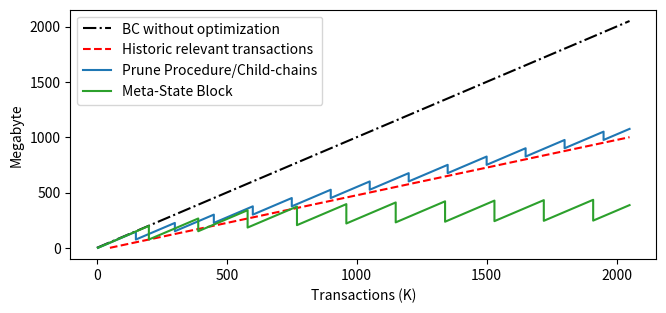

Write Python code to recreate this figure. (Note: this script raises an exception after producing the figure.)
# Imports
from matplotlib import pyplot as plt
# Dimensions
plt.figure(figsize=(21*0.36,9*0.36))
# Data for 'Linear'
LINx = [0,2050]
LINy = [0,2050]
# Data for 'Relevant Blocks'
RBx = [50,650,1300,2050]
RBy = [0,300,625,1000]
# Data for 'Prune Procedure/Sidechains'
SCx = [4,150,150,300,300,450,450,600,600,750,750,
	900,900,1050,1050,1200,1200,1350,1350,1500,1500,
	1650,1650,1800,1800,1950,1950,2050]
SCy = [0,146, 75,225,150,300,225,375,300,450,375,
	525,450,600,525,675,600,750,675,825,750,900,
	825,975,900,1050,975,1075]
# Data for 'Meta-State Block'
MSx = [4,200,200,390,390,580,580,770,770,960,960,1150,
1150,1340,1340,1530,1530,1720,1720,1910,1910,2000,2050]
MSy = [0,198, 75,265,150,340,183.3,373,205,395,220,410,
230,420.2,236,426.8,241.2,431,244.1,434,246.1,336,386.1]
# Plotting
plt.plot(LINx, LINy, '-.k')
plt.plot(RBx, RBy, '--r')
plt.plot(SCx, SCy, 'C0')
plt.plot(MSx, MSy, 'C2')
# Nameing
plt.xlabel('Transactions (K)')
plt.ylabel('Megabyte')
plt.legend(["BC without optimization",
	"Historic relevant transactions",
	"Prune Procedure/Child-chains",
	"Meta-State Block"])
# Finalize
plt.grid(b=True, which='major', color='#dddddd',
	linestyle='-.', linewidth=0.4)
plt.tight_layout()
# Output
plt.show()